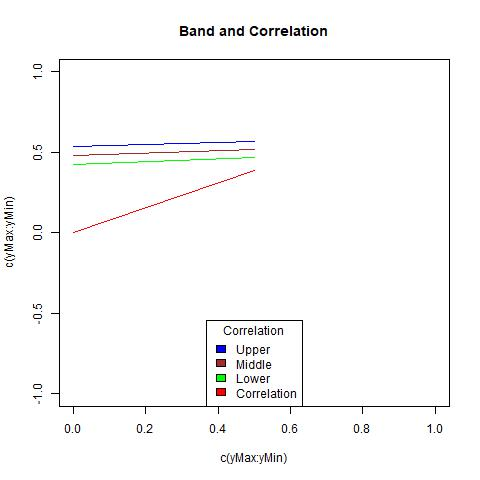

The data file committed next to this chart (first rows):
, X1, X2, middle, corArray
1, 0.4275, 0.5395, 0.4835, 0
2, 0.4686, 0.5678, 0.5182, 0.3898
